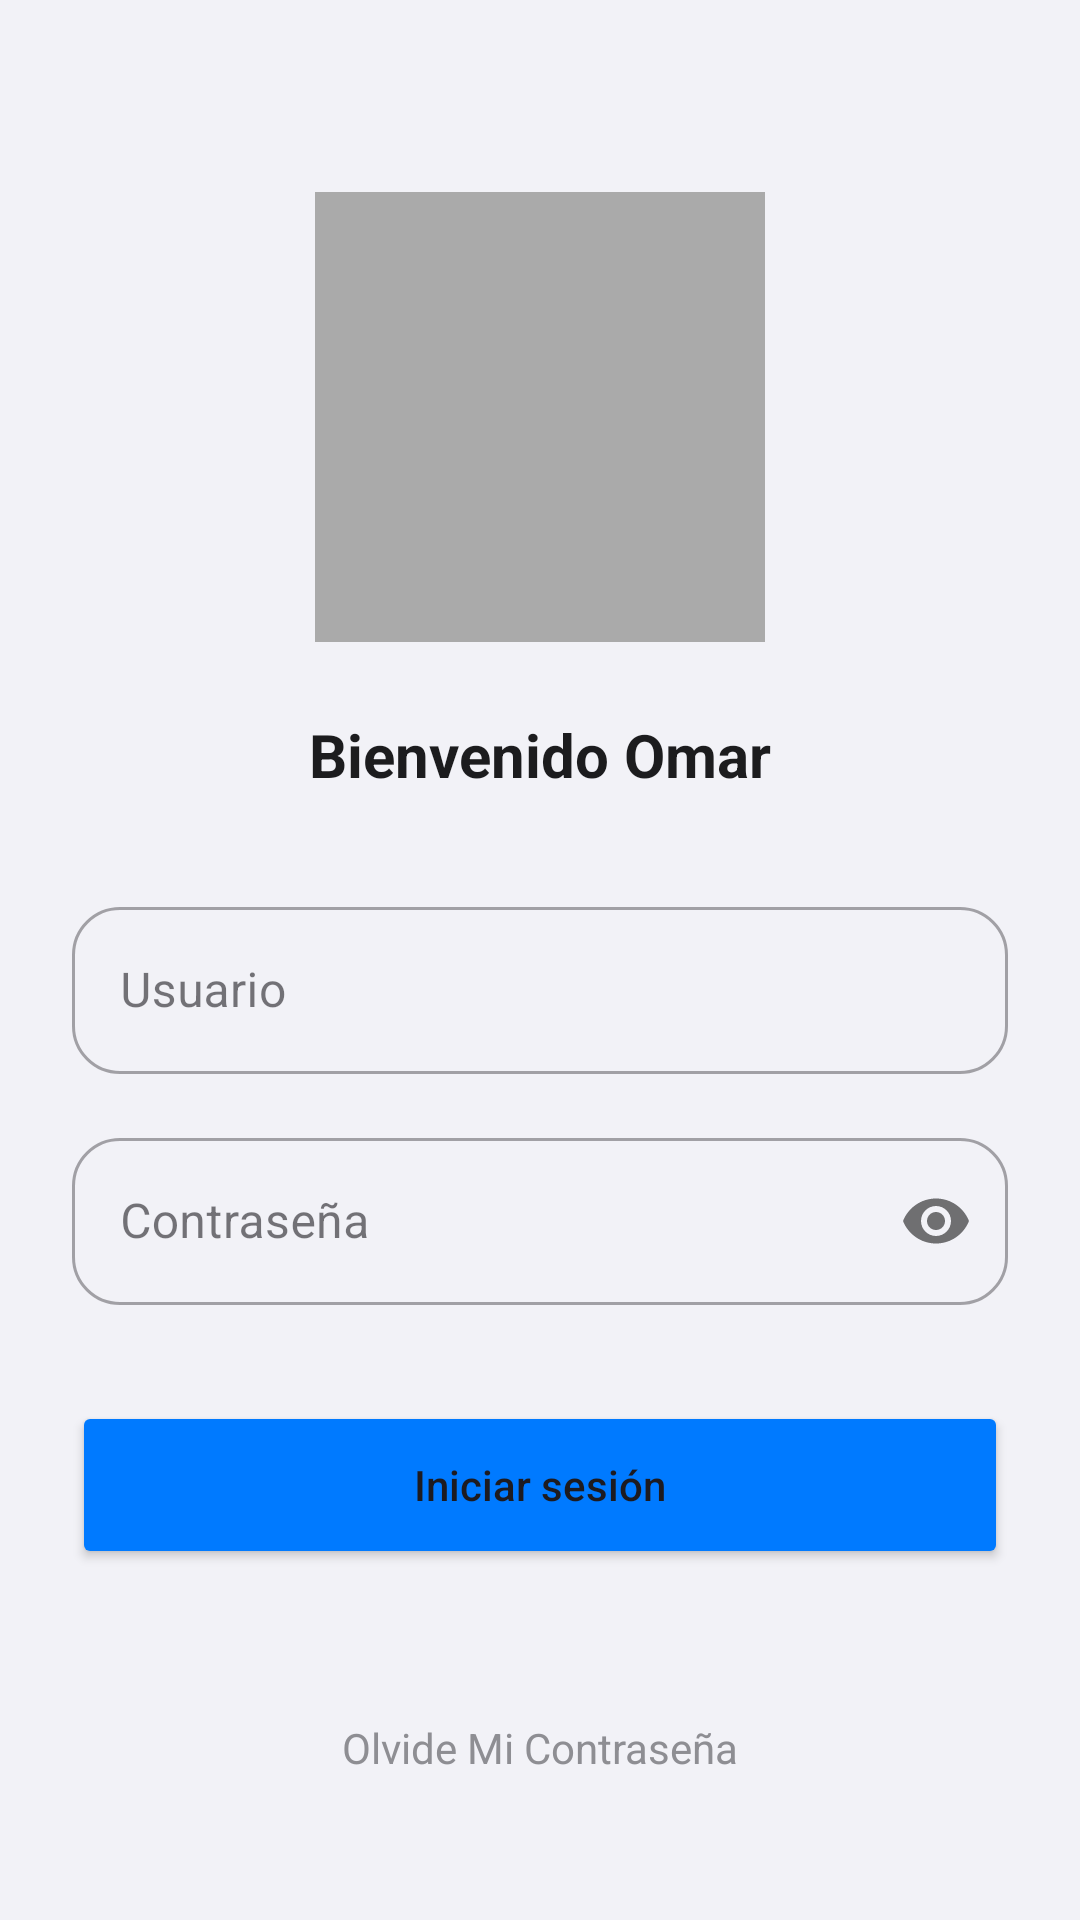

Layout XML and referenced resources for this Android screen:
<!-- AndroidManifest.xml: application theme Theme.Agenta -->
<!-- res/layout/fragment_login.xml -->
<?xml version="1.0" encoding="utf-8"?>
<androidx.constraintlayout.widget.ConstraintLayout xmlns:android="http://schemas.android.com/apk/res/android"
    xmlns:app="http://schemas.android.com/apk/res-auto"
    xmlns:tools="http://schemas.android.com/tools"
    android:layout_width="match_parent"
    android:layout_height="match_parent"
    android:padding="24dp"
    tools:context=".ui.auth.LoginFragment">

    <ImageView
        android:id="@+id/img_profile"
        android:layout_width="150dp"
        android:layout_height="150dp"
        android:layout_marginTop="40dp"
        android:src="@android:color/darker_gray"
        app:layout_constraintEnd_toEndOf="parent"
        app:layout_constraintStart_toStartOf="parent"
        app:layout_constraintTop_toTopOf="parent" />

    <TextView
        android:id="@+id/tv_welcome"
        android:layout_width="wrap_content"
        android:layout_height="wrap_content"
        android:layout_marginTop="24dp"
        android:text="Bienvenido Omar"
        android:textColor="@color/text_primary"
        android:textSize="20sp"
        android:textStyle="bold"
        app:layout_constraintEnd_toEndOf="parent"
        app:layout_constraintStart_toStartOf="parent"
        app:layout_constraintTop_toBottomOf="@id/img_profile" />

    <com.google.android.material.textfield.TextInputLayout
        android:id="@+id/til_user"
        style="@style/Widget.MaterialComponents.TextInputLayout.OutlinedBox"
        android:layout_width="0dp"
        android:layout_height="wrap_content"
        android:layout_marginTop="32dp"
        android:hint="Usuario"
        app:boxCornerRadiusBottomEnd="16dp"
        app:boxCornerRadiusBottomStart="16dp"
        app:boxCornerRadiusTopEnd="16dp"
        app:boxCornerRadiusTopStart="16dp"
        app:layout_constraintEnd_toEndOf="parent"
        app:layout_constraintStart_toStartOf="parent"
        app:layout_constraintTop_toBottomOf="@id/tv_welcome">

        <com.google.android.material.textfield.TextInputEditText
            android:id="@+id/et_user"
            android:layout_width="match_parent"
            android:layout_height="wrap_content" />
    </com.google.android.material.textfield.TextInputLayout>

    <com.google.android.material.textfield.TextInputLayout
        android:id="@+id/til_password"
        style="@style/Widget.MaterialComponents.TextInputLayout.OutlinedBox"
        android:layout_width="0dp"
        android:layout_height="wrap_content"
        android:layout_marginTop="16dp"
        android:hint="Contraseña"
        app:boxCornerRadiusBottomEnd="16dp"
        app:boxCornerRadiusBottomStart="16dp"
        app:boxCornerRadiusTopEnd="16dp"
        app:boxCornerRadiusTopStart="16dp"
        app:layout_constraintEnd_toEndOf="parent"
        app:layout_constraintStart_toStartOf="parent"
        app:layout_constraintTop_toBottomOf="@id/til_user"
        app:passwordToggleEnabled="true">

        <com.google.android.material.textfield.TextInputEditText
            android:id="@+id/et_password"
            android:layout_width="match_parent"
            android:layout_height="wrap_content"
            android:inputType="textPassword" />
    </com.google.android.material.textfield.TextInputLayout>

    <Button
        android:id="@+id/btnLogin"
        android:layout_width="0dp"
        android:layout_height="56dp"
        android:layout_marginTop="32dp"
        android:backgroundTint="@color/primary"
        android:text="Iniciar sesión"
        android:textAllCaps="false"
        app:cornerRadius="28dp"
        app:layout_constraintEnd_toEndOf="parent"
        app:layout_constraintStart_toStartOf="parent"
        app:layout_constraintTop_toBottomOf="@id/til_password" />

    <TextView
        android:id="@+id/tv_forgot_password"
        android:layout_width="wrap_content"
        android:layout_height="wrap_content"
        android:layout_marginBottom="24dp"
        android:text="Olvide Mi Contraseña"
        android:textColor="@color/text_secondary"
        app:layout_constraintBottom_toBottomOf="parent"
        app:layout_constraintEnd_toEndOf="parent"
        app:layout_constraintStart_toStartOf="parent" />

</androidx.constraintlayout.widget.ConstraintLayout>
<!-- resources referenced by this layout -->
<resources>
  <color name="primary">#007AFF</color>
  <color name="text_primary">#1C1C1E</color>
  <color name="text_secondary">#8E8E93</color>
  <style name="Theme.Agenta" parent="Base.Theme.Agenta" />
  <style name="Base.Theme.Agenta" parent="Theme.Material3.DayNight.NoActionBar">
          
          <item name="colorPrimary">@color/primary</item>
          <item name="android:windowBackground">@color/background</item>
          <item name="android:statusBarColor">@color/background</item>
          <item name="android:windowLightStatusBar">true</item>
      </style>
  <color name="background">#F2F2F7</color>
</resources>
